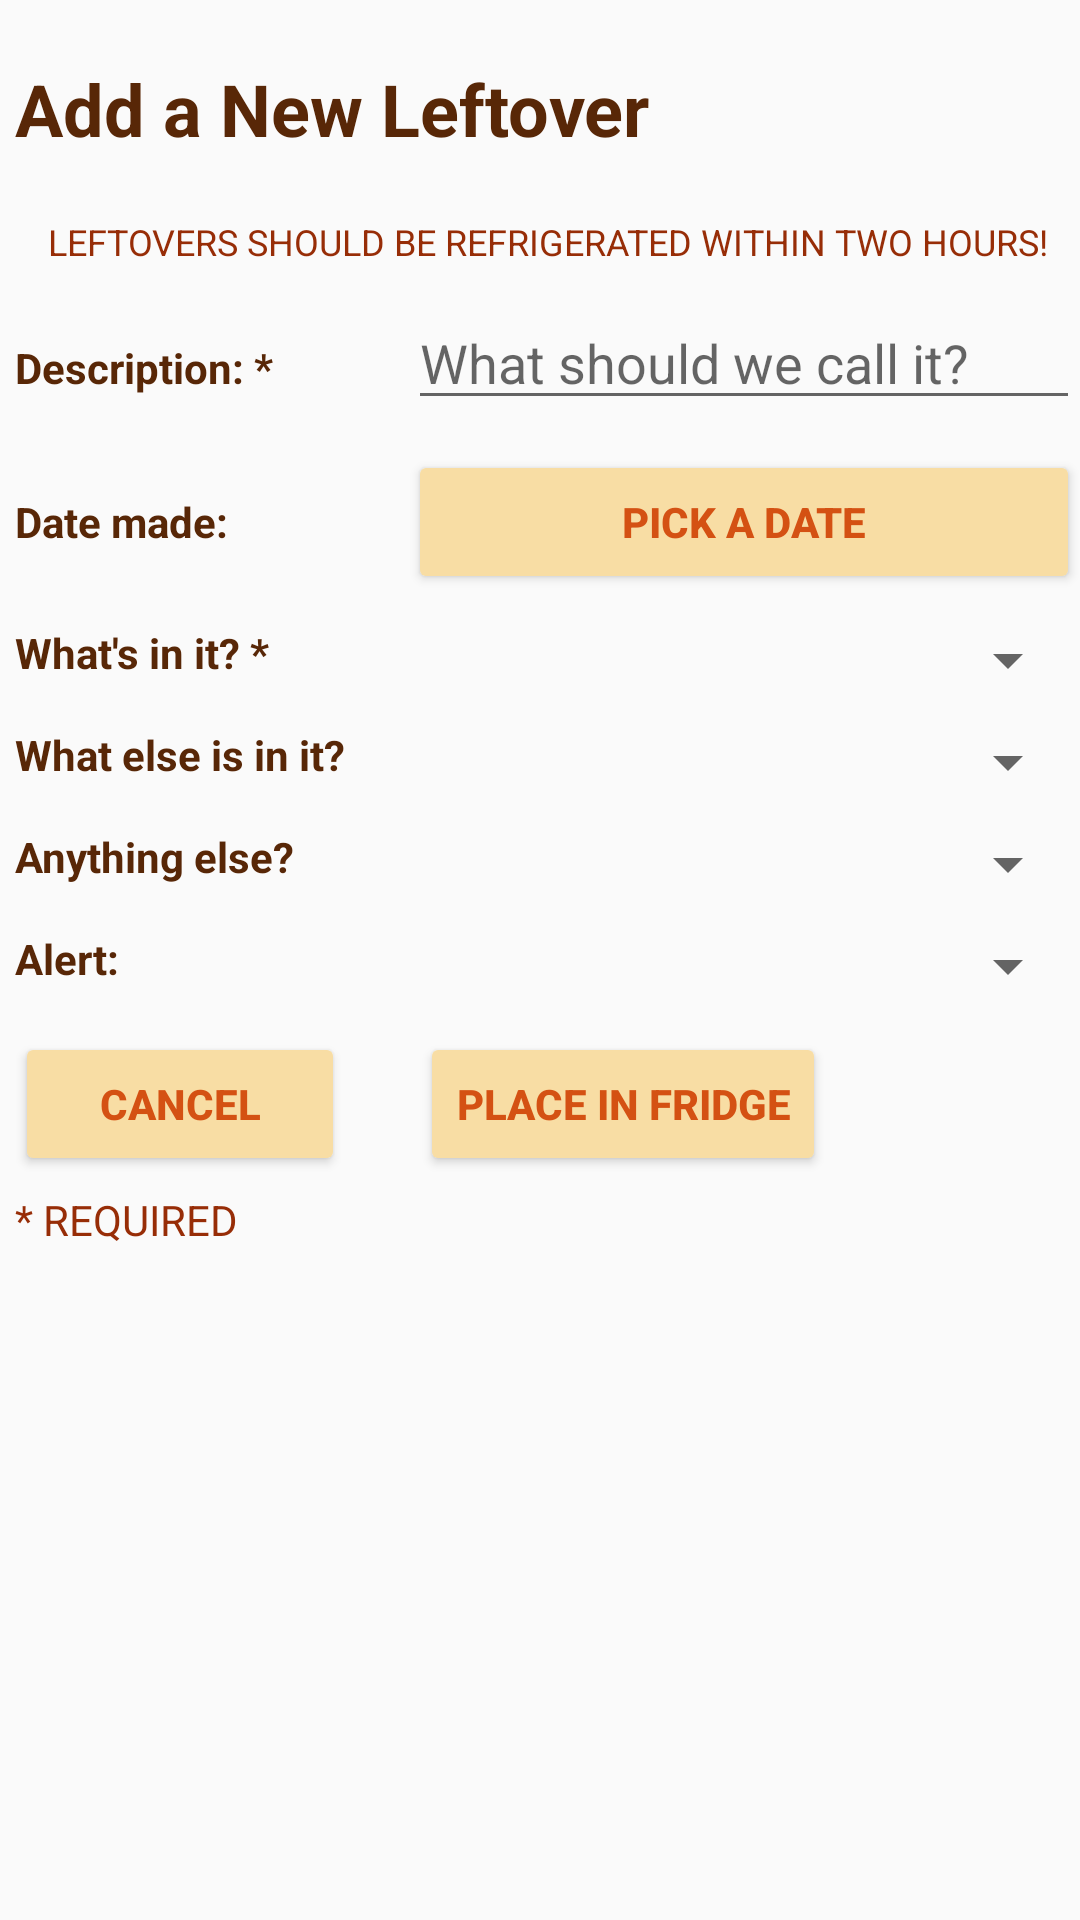

Produce the Android XML layout that renders to this screen, including the resource entries it uses.
<!-- AndroidManifest.xml: application theme AppTheme -->
<!-- res/layout/activity_add_leftover.xml -->
<?xml version="1.0" encoding="utf-8"?>
<ScrollView xmlns:android="http://schemas.android.com/apk/res/android"
            android:layout_width="fill_parent" android:layout_height="fill_parent">
<RelativeLayout
    xmlns:android="http://schemas.android.com/apk/res/android"
    xmlns:tools="http://schemas.android.com/tools"
    android:id="@+id/activity_add_leftover"
    android:layout_width="match_parent"
    android:layout_height="match_parent"
    tools:context="com.example.leftovers.AddLeftover">
    <LinearLayout
        android:layout_width="match_parent"
        android:layout_height="match_parent"
        android:orientation="vertical"
        android:layout_alignParentTop="true"
        android:layout_alignParentLeft="true"
        android:layout_alignParentStart="true"
        android:paddingLeft="5dp">

        <TextView
            android:id="@+id/txtAddLeftover"
            android:layout_width="match_parent"
            android:layout_height="wrap_content"
            android:paddingBottom="5dp"
            android:paddingTop="10dp"
            android:layout_marginTop="10dp"
            android:text="@string/txtAddLeftover"
            android:textAlignment="viewStart"
            android:textColor="@color/colorPrimaryDark"
            android:textSize="24sp" android:layout_marginBottom="10dp"
            android:textStyle="bold"/>
        <TextView
            android:layout_width="match_parent"
            android:layout_height="wrap_content"
            android:textAlignment="center"
            android:layout_below="@id/txtAddLeftover"
            android:id="@+id/txt2HourWarning"
            android:text="@string/txt2HourWarning"
            android:layout_marginTop="5dp"
            android:textColor="@color/colorTertiary" android:layout_marginBottom="10dp"
            android:textAllCaps="true" android:textSize="12sp"/>

        <TableLayout
            android:layout_width="match_parent"
            android:layout_height="wrap_content"
            android:paddingBottom="5dp">

            <TableRow
                android:layout_marginBottom="5dp"
                android:paddingBottom="5dp">

                <TextView
                    android:id="@+id/txtDesc"
                    android:layout_width="wrap_content"
                    android:layout_height="wrap_content"
                    android:layout_weight="1"
                    android:text="@string/txtDesc"
                    android:textColor="@color/colorPrimaryDark" android:textStyle="normal|bold"
                />

                <EditText
                    android:id="@+id/etDesc"
                    android:layout_width="16dp"
                    android:layout_height="wrap_content"
                    android:layout_weight="3"
                    android:maxLength="12"
                    android:hint="@string/txtDescHint" android:textColor="@color/colorPrimary"/>

            </TableRow>

            <TableRow
                android:layout_marginBottom="5dp"
                android:paddingBottom="5dp">

                <TextView
                    android:id="@+id/txtDateMade"
                    android:layout_width="wrap_content"
                    android:layout_height="wrap_content"
                    android:layout_weight="1"
                    android:text="@string/txtDateMade"
                    android:textColor="@color/colorPrimaryDark"
                    android:textStyle="normal|bold"/>

                <Button
                    android:id="@+id/btnPickDate"
                    android:layout_width="wrap_content"
                    android:layout_height="wrap_content"
                    android:layout_weight="3"
                    android:text="@string/txtDatePick"
                    style="@style/ButtonStyle"/>


            </TableRow>

            <TableRow
                android:layout_marginBottom="5dp"
                android:paddingBottom="5dp">

                <TextView
                    android:id="@+id/txtIng1"
                    android:layout_width="wrap_content"
                    android:layout_height="wrap_content"
                    android:layout_weight="1"
                    android:text="@string/txtIngredients"
                    android:textColor="@color/colorPrimaryDark" android:textStyle="bold"
                />

                <Spinner
                    android:id="@+id/spinIng1"
                    android:layout_width="match_parent"
                    android:layout_height="wrap_content"
                    android:layout_weight="3"
                    android:contextClickable="true"
                    />

            </TableRow>

            <TableRow
                android:layout_marginBottom="5dp"
                android:paddingBottom="5dp">

                <TextView
                    android:id="@+id/txtIng2"
                    android:layout_width="wrap_content"
                    android:layout_height="wrap_content"
                    android:layout_weight="1"
                    android:text="@string/txtIng2"
                    android:textColor="@color/colorPrimaryDark"
                    android:textStyle="bold"/>

                <Spinner
                    android:id="@+id/spinIng2"
                    android:layout_width="match_parent"
                    android:layout_height="wrap_content"
                    android:layout_weight="3"
                    android:contextClickable="true"
                    />

            </TableRow>
            <TableRow
                android:layout_marginBottom="5dp"
                android:paddingBottom="5dp">

                <TextView
                    android:id="@+id/txtIng3"
                    android:layout_width="wrap_content"
                    android:layout_height="wrap_content"
                    android:layout_weight="1"
                    android:text="@string/txtIng3"
                    android:textColor="@color/colorPrimaryDark"
                    android:textStyle="bold"/>

                <Spinner
                    android:id="@+id/spinIng3"
                    android:layout_width="match_parent"
                    android:layout_height="wrap_content"
                    android:layout_weight="3"
                    android:contextClickable="true"
                    />

            </TableRow>

            <TableRow
                android:layout_marginBottom="5dp"
                android:paddingBottom="5dp">

                <TextView
                    android:id="@+id/txtAlert"
                    android:layout_width="wrap_content"
                    android:layout_height="wrap_content"
                    android:layout_weight="1"
                    android:text="@string/txtAlert"
                    android:textColor="@color/colorPrimaryDark"
                    android:textStyle="bold"/>

                <Spinner
                    android:id="@+id/spinAlert"
                    android:layout_width="wrap_content"
                    android:layout_height="wrap_content"
                    android:layout_weight="3"
                    />
            </TableRow>
            <TableRow>
                <Button
                    android:text="@string/btnCancel"
                    android:layout_width="wrap_content"
                    android:layout_height="wrap_content"
                    android:id="@+id/btnCancel"
                    style="@style/ButtonStyle"/>
                <Button
                    android:id="@+id/btnAdd"
                    android:layout_width="wrap_content"
                    android:layout_height="wrap_content"


                    android:text="@string/btnAdd"
                    style="@style/ButtonStyle" android:layout_marginLeft="25dp"/>
            </TableRow>
        </TableLayout>
        <TextView
            android:layout_width="wrap_content"
            android:layout_height="wrap_content"
            android:text="* REQUIRED"
            android:textColor="@color/colorTertiary"/>

    </LinearLayout>


</RelativeLayout>
</ScrollView>
<!-- resources referenced by this layout -->
<resources>
  <color name="colorPrimary">#D45113</color>
  <color name="colorPrimaryDark">#582707</color>
  <color name="colorTertiary">#972d07</color>
  <string name="btnAdd">Place in Fridge</string>
  <string name="btnCancel">cancel</string>
  <string name="txt2HourWarning">Leftovers should be refrigerated within two hours!</string>
  <string name="txtAddLeftover">Add a New Leftover</string>
  <string name="txtAlert">Alert:</string>
  <string name="txtDateMade">Date made:</string>
  <string name="txtDatePick">Pick a Date</string>
  <string name="txtDesc">Description: *</string>
  <string name="txtDescHint">What should we call it?</string>
  <string name="txtIng2">What else is in it?</string>
  <string name="txtIng3">Anything else?</string>
  <string name="txtIngredients">What\'s in it? *</string>
  <style name="ButtonStyle" parent="Widget.AppCompat.Button.Small">
          <item name="android:textColor">@color/colorPrimary</item>
          <item name="android:textStyle">bold</item>
          <item name="android:backgroundTint">@color/colorSecondary</item>
      </style>
  <style name="AppTheme" parent="Theme.AppCompat.Light.DarkActionBar">
          
          <item name="colorPrimary">@color/colorPrimary</item>
          <item name="colorPrimaryDark">@color/colorPrimaryDark</item>
          <item name="colorAccent">@color/colorAccent</item>
      </style>
  <color name="colorSecondary">#F8DDa4</color>
  <color name="colorAccent">#F9a03F</color>
</resources>
